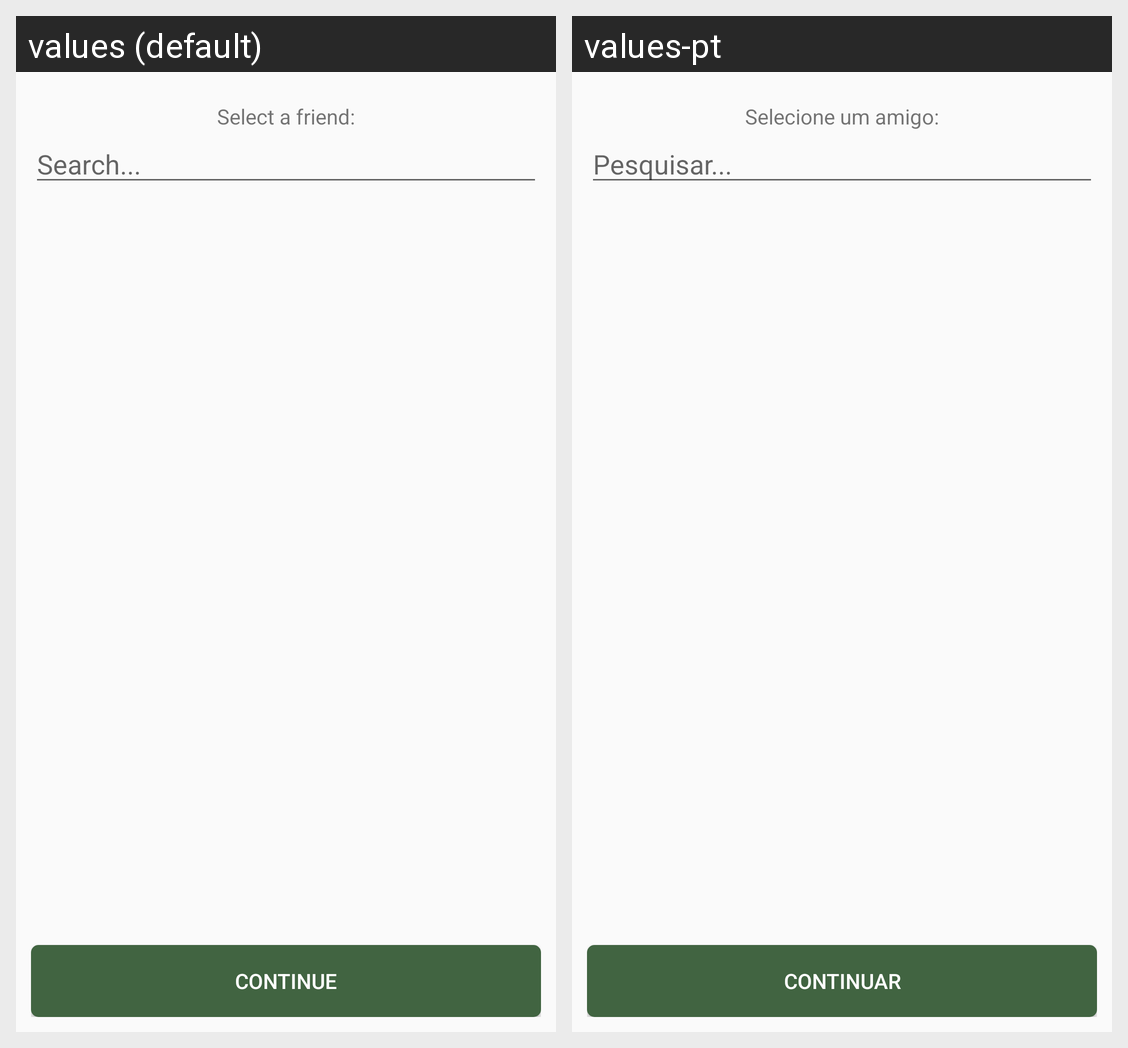

This grid shows one Android layout under two languages. Give, for every string resource on the screen, its name, the default text and each shown locale's text.
Android screen res/layout/content_search_friend.xml rendered under 2 locales, left to right: values (default), values-pt. Device: Nexus 5 (rendered at 1080×1920; each locale shown at half size, 540×960, under a caption strip naming it); theme AppTheme.
Strings drawn on this screen, with the default value and each locale's value (text and hints the layout hard-codes, and strings that could not be matched under every locale, appear in the picture but are not listed):

select_friend
  values: Select a friend:
  values-pt: Selecione um amigo:

search
  values: Search...
  values-pt: Pesquisar...

continue_bet
  values: Continue
  values-pt: Continuar
